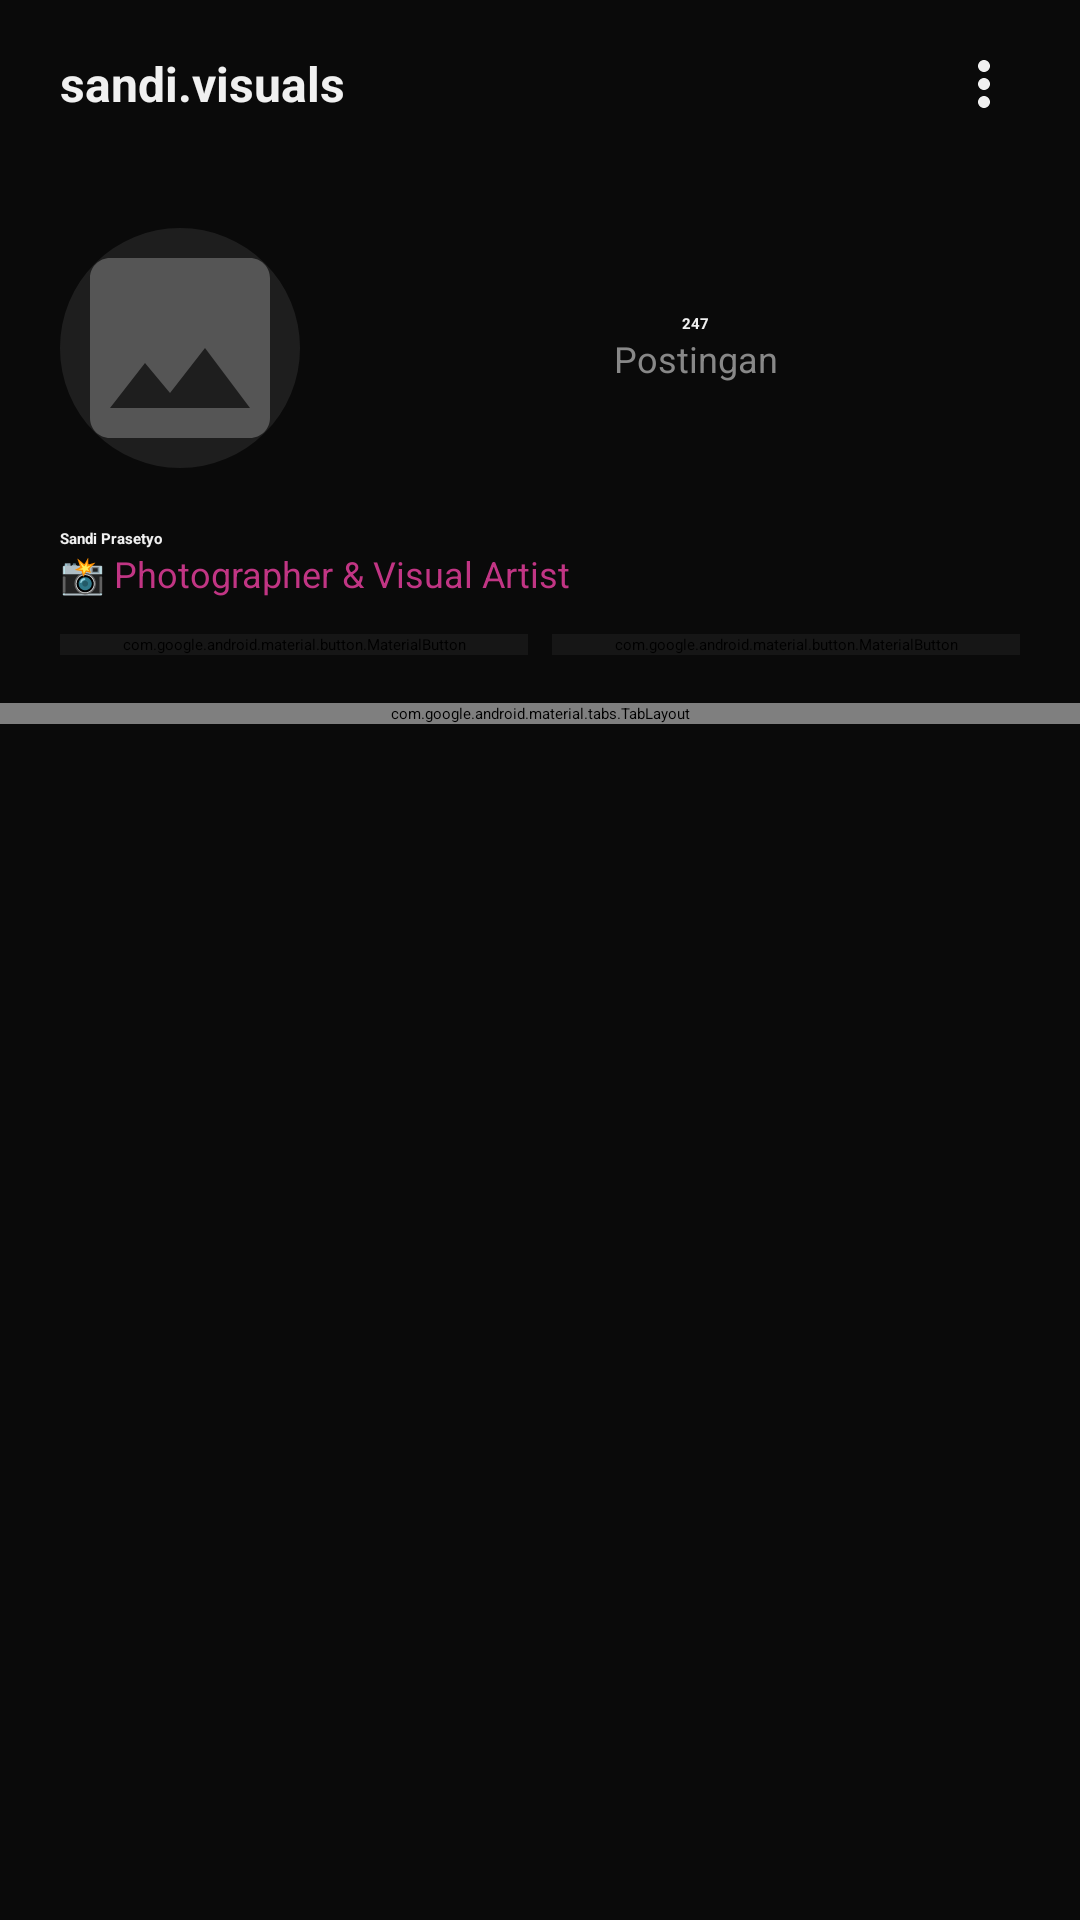

Here is an Android app screen rendered from its layout file. Give the layout XML and the strings, colors and styles it references.
<!-- AndroidManifest.xml: application theme Theme.Example -->
<!-- res/layout/profil.xml -->
<?xml version="1.0" encoding="utf-8"?>
<LinearLayout
    xmlns:android="http://schemas.android.com/apk/res/android"
    xmlns:app="http://schemas.android.com/apk/res-auto"
    android:id="@+id/profil"
    android:layout_width="match_parent"
    android:layout_height="match_parent"
    android:orientation="vertical"
    android:background="@color/bg_main">

    <RelativeLayout
        android:layout_width="match_parent"
        android:layout_height="56dp"
        android:paddingHorizontal="20dp">
        <TextView
            android:layout_width="wrap_content"
            android:layout_height="wrap_content"
            android:text="sandi.visuals"
            android:textSize="16sp"
            android:textStyle="bold"
            android:textColor="@color/text_primary"
            android:layout_centerVertical="true"/>
        <ImageView
            android:layout_width="24dp"
            android:layout_height="24dp"
            android:src="@drawable/ic_menu"
            android:layout_alignParentEnd="true"
            android:layout_centerVertical="true"/>
    </RelativeLayout>

    <LinearLayout
        android:layout_width="match_parent"
        android:layout_height="wrap_content"
        android:orientation="horizontal"
        android:padding="20dp"
        android:gravity="center_vertical">

        <com.google.android.material.imageview.ShapeableImageView
            android:id="@+id/ivProfile"
            android:layout_width="80dp"
            android:layout_height="80dp"
            android:src="@drawable/img_placeholder"
            app:shapeAppearanceOverlay="@style/CircleImageView"/>

        <LinearLayout
            android:layout_width="match_parent"
            android:layout_height="wrap_content"
            android:layout_marginStart="24dp"
            android:baselineAligned="false"
            android:orientation="horizontal">

            <LinearLayout
                android:layout_width="0dp"
                android:layout_weight="1"
                android:layout_height="wrap_content"
                android:gravity="center"
                android:orientation="vertical">
                <TextView android:layout_width="wrap_content" android:layout_height="wrap_content" android:text="247" android:textColor="@color/text_primary" android:textStyle="bold"/>
                <TextView android:layout_width="wrap_content" android:layout_height="wrap_content" android:text="Postingan" android:textSize="12sp" android:textColor="@color/text_secondary"/>
            </LinearLayout>
        </LinearLayout>
    </LinearLayout>

    <LinearLayout
        android:layout_width="match_parent"
        android:layout_height="wrap_content"
        android:orientation="vertical"
        android:paddingHorizontal="20dp">
        <TextView android:layout_width="wrap_content" android:layout_height="wrap_content" android:text="Sandi Prasetyo" android:textColor="@color/text_primary" android:textStyle="bold"/>
        <TextView android:layout_width="wrap_content" android:layout_height="wrap_content" android:text="📸 Photographer &amp; Visual Artist" android:textColor="@color/accent_color" android:textSize="12sp"/>

        <LinearLayout
            android:layout_width="match_parent"
            android:layout_height="wrap_content"
            android:layout_marginTop="12dp"
            android:orientation="horizontal">

            <com.google.android.material.button.MaterialButton
                android:layout_width="0dp"
                android:layout_weight="1"
                android:layout_height="wrap_content"
                android:backgroundTint="@color/bg_input"
                android:text="Edit Profil"
                app:cornerRadius="8dp"
                android:layout_marginEnd="8dp"/>

            <com.google.android.material.button.MaterialButton
                android:layout_width="0dp"
                android:layout_weight="1"
                android:layout_height="wrap_content"
                android:backgroundTint="@color/bg_input"
                android:text="Bagikan Profil"
                app:cornerRadius="8dp"/>
        </LinearLayout>
    </LinearLayout>

    <com.google.android.material.tabs.TabLayout
        android:id="@+id/tabLayout"
        android:layout_width="match_parent"
        android:layout_height="wrap_content"
        android:layout_marginTop="16dp"
        android:background="@color/bg_main"
        app:tabIndicatorColor="@color/text_primary"
        app:tabSelectedTextColor="@color/text_primary"
        app:tabTextColor="@color/text_secondary"/>

    <androidx.recyclerview.widget.RecyclerView
        android:id="@+id/rvProfileGrid"
        android:layout_width="match_parent"
        android:layout_height="match_parent"
        app:layoutManager="androidx.recyclerview.widget.GridLayoutManager"
        app:spanCount="3"/>
</LinearLayout>
<!-- resources referenced by this layout -->
<resources>
  <color name="accent_color">#C13584</color>
  <color name="bg_input">#161616</color>
  <color name="bg_main">#0A0A0A</color>
  <color name="text_primary">#F0F0F0</color>
  <color name="text_secondary">#888888</color>
  <!-- drawable ic_menu (drawable) -->
  <?xml version="1.0" encoding="utf-8"?>
  <vector xmlns:android="http://schemas.android.com/apk/res/android"
      android:width="24dp" android:height="24dp"
      android:viewportWidth="24" android:viewportHeight="24">
      <path android:fillColor="#F0F0F0"
          android:pathData="M12,8c1.1,0 2,-0.9 2,-2s-0.9,-2 -2,-2 -2,0.9 -2,2 0.9,2 2,2zM12,10c-1.1,0 -2,0.9 -2,2s0.9,2 2,2 2,-0.9 2,-2 -0.9,-2 -2,-2zM12,16c-1.1,0 -2,0.9 -2,2s0.9,2 2,2 2,-0.9 2,-2 -0.9,-2 -2,-2z"/>
  </vector>
  <!-- drawable img_placeholder (drawable) -->
  <?xml version="1.0" encoding="utf-8"?>
  <vector xmlns:android="http://schemas.android.com/apk/res/android"
      android:width="200dp"
      android:height="200dp"
      android:viewportWidth="24"
      android:viewportHeight="24">
  
      <path
          android:fillColor="#1E1E1E"
          android:pathData="M0,0h24v24h-24z"/>
  
      <path
          android:fillColor="#555555"
          android:pathData="M21,19V5c0,-1.1 -0.9,-2 -2,-2H5c-1.1,0 -2,0.9 -2,2v14c0,1.1 0.9,2 2,2h14c1.1,0 2,-0.9 2,-2zM8.5,13.5l2.5,3.01L14.5,12l4.5,6H5l3.5,-4.5z"/>
  </vector>
  <style name="CircleImageView">
          <item name="cornerSize">50%</item>
          <item name="cornerFamily">rounded</item>
      </style>
  <style name="Theme.Example" parent="Base.Theme.Example">
      
      <item name="android:navigationBarColor">@android:color/transparent</item>
      <item name="android:statusBarColor">@android:color/transparent</item>
      <item name="android:windowLightStatusBar">?attr/isLightTheme</item>
    </style>
</resources>
